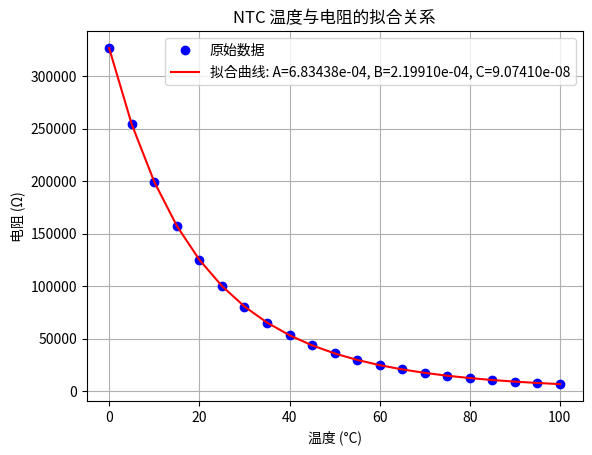

This figure's Python source:
import numpy as np
from scipy.optimize import curve_fit
import matplotlib.pyplot as plt

# 测量的数据：温度 (°C) 和 电阻 (Ω)
temperature_C = np.array([0, 5, 10, 15, 20, 25, 30, 35, 40, 45, 50, 55, 60, 65, 70, 75, 80, 85, 90, 95, 100])
resistance = np.array([327019, 254242, 199200, 157229, 124973, 100000, 80527, 65241, 53163, 43562, 35884, 29709, 
                       24717, 20659, 17345, 14625, 12382, 10525, 8980, 7691, 6610])

# 转换为开尔文温度
temperature_K = temperature_C + 273.15

# Steinhart-Hart方程
def steinhart_hart(R, A, B, C):
    logR = np.log(R)  # 计算电阻的对数
    temperature_K = 1.0 / (A + B * logR + C * logR**3)  # 计算开尔文温度
    return temperature_K

# 定义优化目标函数（误差函数）
def objective(params, R, T_K):
    A, B, C = params
    T_calculated = steinhart_hart(R, A, B, C)
    return np.sum((T_calculated - T_K)**2)  # 平方误差

# 初始猜测值
initial_guess = [1e-3, 2e-4, 1e-7]

# 使用curve_fit优化A、B、C参数
params, covariance = curve_fit(steinhart_hart, resistance, temperature_K, p0=initial_guess)

# 获取拟合结果
A_fit, B_fit, C_fit = params
print(f"拟合结果: A = {A_fit}, B = {B_fit}, C = {C_fit}")

# 使用拟合结果计算温度
fitted_temperature_K = steinhart_hart(resistance, A_fit, B_fit, C_fit)
fitted_temperature_C = fitted_temperature_K - 273.15  # 转换回摄氏度

# 可视化数据和拟合曲线
plt.plot(temperature_C, resistance, 'bo', label='原始数据')  # 测量数据点
plt.plot(fitted_temperature_C, resistance, 'r-', label=f'拟合曲线: A={A_fit:.5e}, B={B_fit:.5e}, C={C_fit:.5e}')  # 拟合曲线
plt.xlabel('温度 (°C)')
plt.ylabel('电阻 (Ω)')
plt.title('NTC 温度与电阻的拟合关系')
plt.legend()
plt.grid(True)
plt.show()

# 使用拟合后的参数计算电阻为100000Ω时的温度
R_test = 100000  # 测试电阻值
calculated_temperature_K = 1.0 / (A_fit + B_fit * np.log(R_test) + C_fit * np.log(R_test)**3)
calculated_temperature_C = calculated_temperature_K - 273.15  # 转换为摄氏度

print(f"电阻 {R_test} Ω 对应的温度为: {calculated_temperature_C:.2f} °C")
